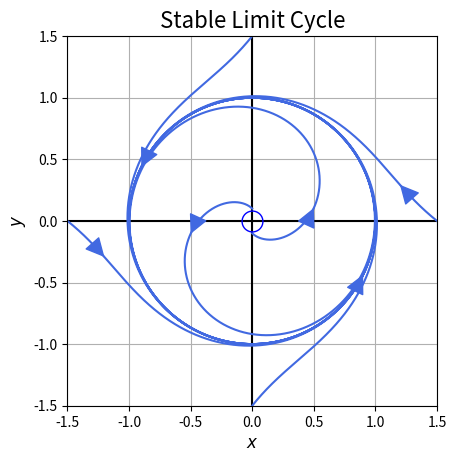

The matplotlib source for this figure:
import numpy as np
import matplotlib.pyplot as plt
from scipy.integrate import odeint

def add_arrow(line, position=None, direction='right', size=30, color=None):
    """
    add an arrow to a line.

    line:       Line2D object
    position:   x-position of the arrow. If None, mean of xdata is taken
    direction:  'left' or 'right'
    size:       size of the arrow in fontsize points
    color:      if None, line color is taken.
    """
    if color is None:
        color = line.get_color()

    xdata = line.get_xdata()
    ydata = line.get_ydata()

    if position is None:
        position = xdata.mean()
    # find closest index
    start_ind = np.argmin(np.absolute(xdata - position))
    if direction == 'right':
        end_ind = start_ind + 1
    else:
        end_ind = start_ind - 1

    line.axes.annotate('',
        xytext=(xdata[start_ind], ydata[start_ind]),
        xy=(xdata[end_ind], ydata[end_ind]),
        arrowprops=dict(arrowstyle="-|>", color=color),
        size=size
    )

# A stable spiral fixed point

def f(state ,t):
    x,y=state  # unpack state vector
    xdot=x*(1-x**2-y**2)-y
    ydot=y*(1-x**2-y**2)+x
    return xdot,ydot

t=np.arange(0.0,12.0,0.001)    # time steps

# Note that using plt.subplots below is equivalent to using
# fig = plt.figure and then ax = fig.add_subplot(111)

fig, ax = plt.subplots()

ax.grid()
plt.axvline(0,color='black')
plt.axhline(0,color='black')
#plt.axis('off')
#ax.set_xticklabels([])
#ax.set_yticklabels([])
ax.set_xlim([-1.5,1.5])
ax.set_ylim([-1.5,1.5])

# flow lines from different intitial conditions

initial1=[0,0.1]
states1=odeint(f,initial1,t)
flow1=ax.plot(states1[:,0],states1[:,1],color='royalblue')[0]
add_arrow(flow1,position=-0.5)

initial1=[0,-0.1]
states1=odeint(f,initial1,t)
flow1=ax.plot(states1[:,0],states1[:,1],color='royalblue')[0]
add_arrow(flow1,position=0.5)

initial1=[1.5,0.0]
states1=odeint(f,initial1,t)
flow1=ax.plot(states1[:,0],states1[:,1],color='royalblue')[0]
add_arrow(flow1,position=1.2)

initial1=[0,1.5]
states1=odeint(f,initial1,t)
flow1=ax.plot(states1[:,0],states1[:,1],color='royalblue')[0]
add_arrow(flow1,position=0.9)

initial1=[-1.5,0.0]
states1=odeint(f,initial1,t)
flow1=ax.plot(states1[:,0],states1[:,1],color='royalblue')[0]
add_arrow(flow1,position=-1.2)

initial1=[0,-1.5]
states1=odeint(f,initial1,t)
flow1=ax.plot(states1[:,0],states1[:,1],color='royalblue')[0]
add_arrow(flow1,position=-0.9)


ax.set_xlabel("$x$",fontsize=12)
ax.set_ylabel("$y$",fontsize=12)

ax.plot(0,0,'bo',fillstyle='none',markersize=15)
#ax.plot(0,0,'bo',fillstyle='none',markersize=15)

ax.set_aspect('equal')

ax.set_title(r"Stable Limit Cycle",fontsize=16)

fig.savefig("2d-limit-cycle1.pdf")
plt.show()

